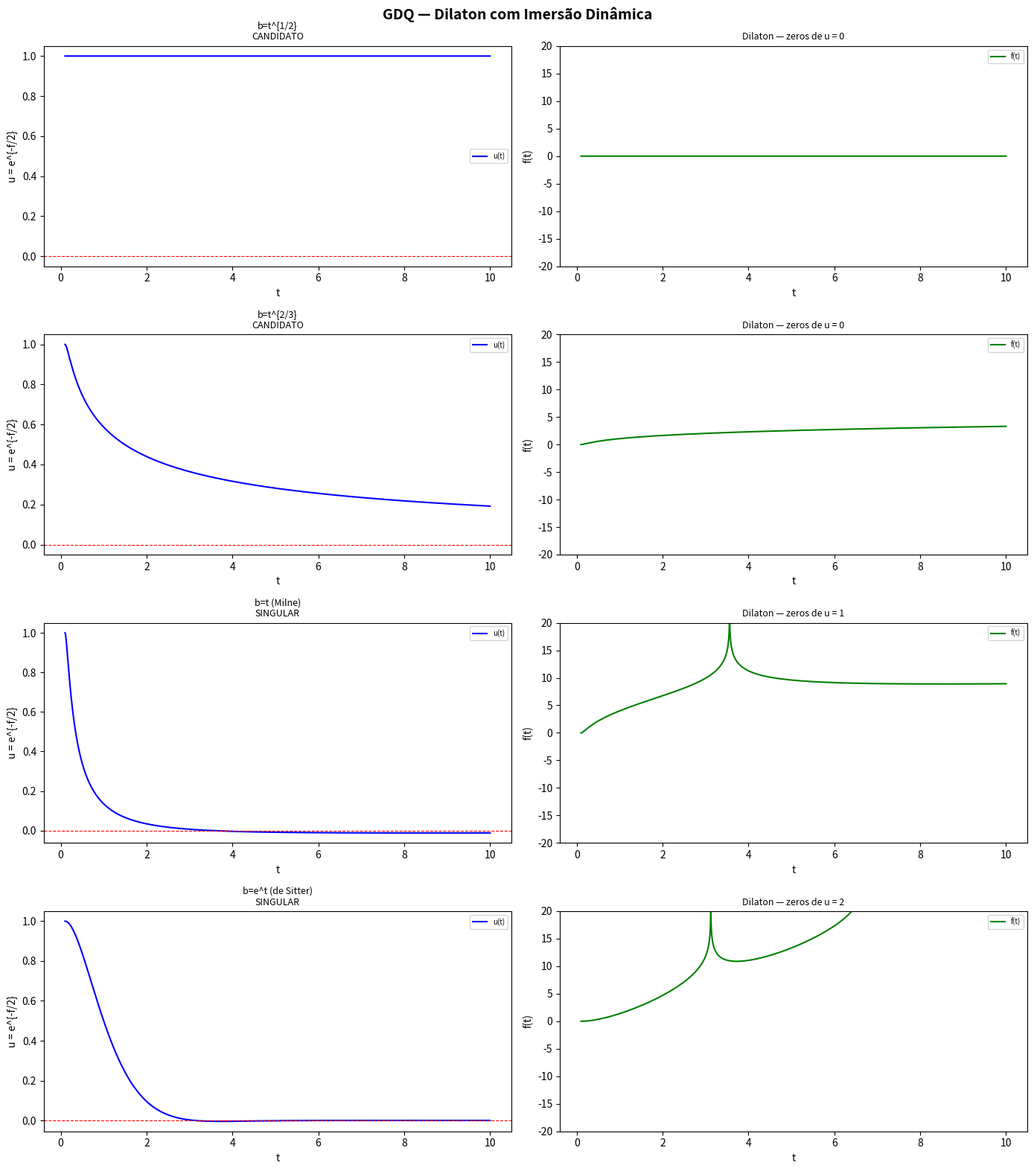

Python code for this plot: (Note: this script raises an exception after producing the figure.)
"""
GDQ — Solução Dilatônica com Imersão Dinâmica

Baseado em 37-3.md: o vínculo constitutivo h_ij = gamma_0_ij é relaxado
para permitir que a imersão i_b seja dinâmica. A métrica induzida no
espaço-tempo físico N é:

    i_b^*(g)_ij = b(t)^2 * gamma_0_ij

A equação dilatônica em FLRW com fator de escala b(t) e dilaton f(t)
torna-se:

    ü + 3H u̇ + (3/2)(b̈/b + H² + k/b²)u = 0,   u = e^{-f/2}

onde k = 0, +1, -1 é a curvatura espacial. O vínculo constitutivo
relaxado permite escolher b(t) dinamicamente.

Objetivo: encontrar um background (b(t), f(t)) globalmente regular.
"""

import numpy as np
import matplotlib
matplotlib.use('Agg')
import matplotlib.pyplot as plt
from scipy.integrate import solve_ivp
import warnings
warnings.filterwarnings('ignore')


def solve_dilaton_dinamico(b_func, db_func, ddb_func, k, t_span, u0, du0,
                           n_points=5000):
    """
    Resolve ü + 3H u̇ + (3/2)(b̈/b + H² + k/b²)u = 0
    para b(t) arbitrário e curvatura espacial k.
    """
    def eq(t, y):
        b = b_func(t)
        db = db_func(t)
        ddb = ddb_func(t)
        H = db / b
        coeff = (3.0 / 2.0) * (ddb / b + H**2 + k / b**2)
        return [y[1], -3.0 * H * y[1] - coeff * y[0]]

    t_eval = np.linspace(t_span[0], t_span[1], n_points)
    sol = solve_ivp(eq, t_span, [u0, du0], t_eval=t_eval,
                    dense_output=True, max_step=0.005,
                    rtol=1e-10, atol=1e-12)
    return sol


def diagnose_background(name, b_func, db_func, ddb_func, k, t_span):
    """Diagnostica um candidato de background."""
    u0, du0 = 1.0, 0.0
    sol = solve_dilaton_dinamico(b_func, db_func, ddb_func, k, t_span, u0, du0)
    u_vals = sol.y[0]
    t_vals = sol.t
    f_vals = np.where(np.abs(u_vals) > 1e-10,
                      -2 * np.log(np.abs(u_vals)), np.nan)

    sign_changes = np.where(np.diff(np.sign(u_vals)))[0]
    has_zeros = len(sign_changes) > 0
    min_u = np.min(u_vals)
    max_f = np.nanmax(np.abs(f_vals))

    status = "SINGULAR" if has_zeros or min_u < 1e-6 else "CANDIDATO"
    return {
        'name': name,
        't': t_vals,
        'u': u_vals,
        'f': f_vals,
        'zeros': len(sign_changes),
        'min_u': min_u,
        'max_f': max_f,
        'status': status,
    }


def find_regular_power_law(k=0, t0=0.1, t1=10.0):
    """
    Busca uma lei de potência b(t) = t^p que produza u > 0 global.
    Para b = t^p:
        H = p/t
        b̈/b = p(p-1)/t²
        coeff = (3/2)[p(p-1) + p² + k/t^{2(1-p)}]/t²
    """
    print("\n" + "=" * 70)
    print("BUSCA POR LEI DE POTÊNCIA REGULAR")
    print("=" * 70)

    best = None
    for p in np.linspace(0.1, 2.0, 39):
        def b(t): return t**p
        def db(t): return p * t**(p - 1)
        def ddb(t): return p * (p - 1) * t**(p - 2)

        sol = solve_dilaton_dinamico(b, db, ddb, k, (t0, t1), 1.0, 0.0)
        u_vals = sol.y[0]
        min_u = np.min(u_vals)
        zeros = len(np.where(np.diff(np.sign(u_vals)))[0])

        if zeros == 0 and min_u > 1e-6:
            print(f"p = {p:.3f}: CANDIDATO (min u = {min_u:.4e})")
            if best is None or min_u > best['min_u']:
                best = {'p': p, 'min_u': min_u}
        else:
            print(f"p = {p:.3f}: singular (zeros={zeros}, min u={min_u:.4e})")

    if best:
        print(f"\nMelhor candidato: p = {best['p']:.3f}, min u = {best['min_u']:.4e}")
    else:
        print("\nNenhum candidato regular encontrado.")
    return best


if __name__ == "__main__":
    t0, t1 = 0.1, 10.0

    # Testar backgrounds conhecidos com imersão dinâmica (k=0)
    candidates = {
        "b=t^{1/2}": {
            "b": lambda t: t**0.5,
            "db": lambda t: 0.5 * t**(-0.5),
            "ddb": lambda t: -0.25 * t**(-1.5),
            "k": 0,
        },
        "b=t^{2/3}": {
            "b": lambda t: t**(2.0/3.0),
            "db": lambda t: (2.0/3.0) * t**(-1.0/3.0),
            "ddb": lambda t: -(2.0/9.0) * t**(-4.0/3.0),
            "k": 0,
        },
        "b=t (Milne)": {
            "b": lambda t: t,
            "db": lambda t: np.ones_like(t) if isinstance(t, np.ndarray) else 1.0,
            "ddb": lambda t: np.zeros_like(t) if isinstance(t, np.ndarray) else 0.0,
            "k": 0,
        },
        "b=e^t (de Sitter)": {
            "b": lambda t: np.exp(t),
            "db": lambda t: np.exp(t),
            "ddb": lambda t: np.exp(t),
            "k": 0,
        },
    }

    results = []
    for name, funcs in candidates.items():
        r = diagnose_background(name, funcs["b"], funcs["db"],
                                funcs["ddb"], funcs["k"], (t0, t1))
        results.append(r)

    # Plot
    fig, axes = plt.subplots(len(results), 2, figsize=(14, 4 * len(results)))
    fig.suptitle("GDQ — Dilaton com Imersão Dinâmica", fontsize=14,
                 fontweight='bold')

    for ax_row, r in zip(axes, results):
        ax_row[0].plot(r['t'], r['u'], 'b-', lw=1.5, label='u(t)')
        ax_row[0].axhline(0, color='r', lw=0.8, ls='--')
        ax_row[0].set_title(f"{r['name']}\n{r['status']}", fontsize=9)
        ax_row[0].set_ylabel("u = e^{-f/2}")
        ax_row[0].set_xlabel("t")
        ax_row[0].legend(fontsize=7)

        ax_row[1].plot(r['t'], r['f'], 'g-', lw=1.5, label='f(t)')
        ax_row[1].set_title(f"Dilaton — zeros de u = {r['zeros']}", fontsize=9)
        ax_row[1].set_ylabel("f(t)")
        ax_row[1].set_xlabel("t")
        ax_row[1].set_ylim(-20, 20)
        ax_row[1].legend(fontsize=7)

    plt.tight_layout()
    plt.savefig("/home/pedro/Dropbox/obs/todo/37p/dilaton_dinamico.png",
                dpi=150, bbox_inches='tight')
    plt.close()

    # Resumo
    print("=" * 70)
    print("GDQ — DIAGNÓSTICO DILATÔNICO COM IMERSÃO DINÂMICA")
    print("=" * 70)
    for r in results:
        print(f"\n{r['status']} | {r['name']}")
        print(f"  Zeros de u: {r['zeros']}")
        print(f"  Min u: {r['min_u']:.4e}")
        print(f"  |f|_max: {r['max_f']:.2f}")

    # Busca por lei de potência regular
    find_regular_power_law(k=0, t0=t0, t1=t1)

    print(f"\nFigura salva: /home/pedro/Dropbox/obs/todo/37p/dilaton_dinamico.png")
